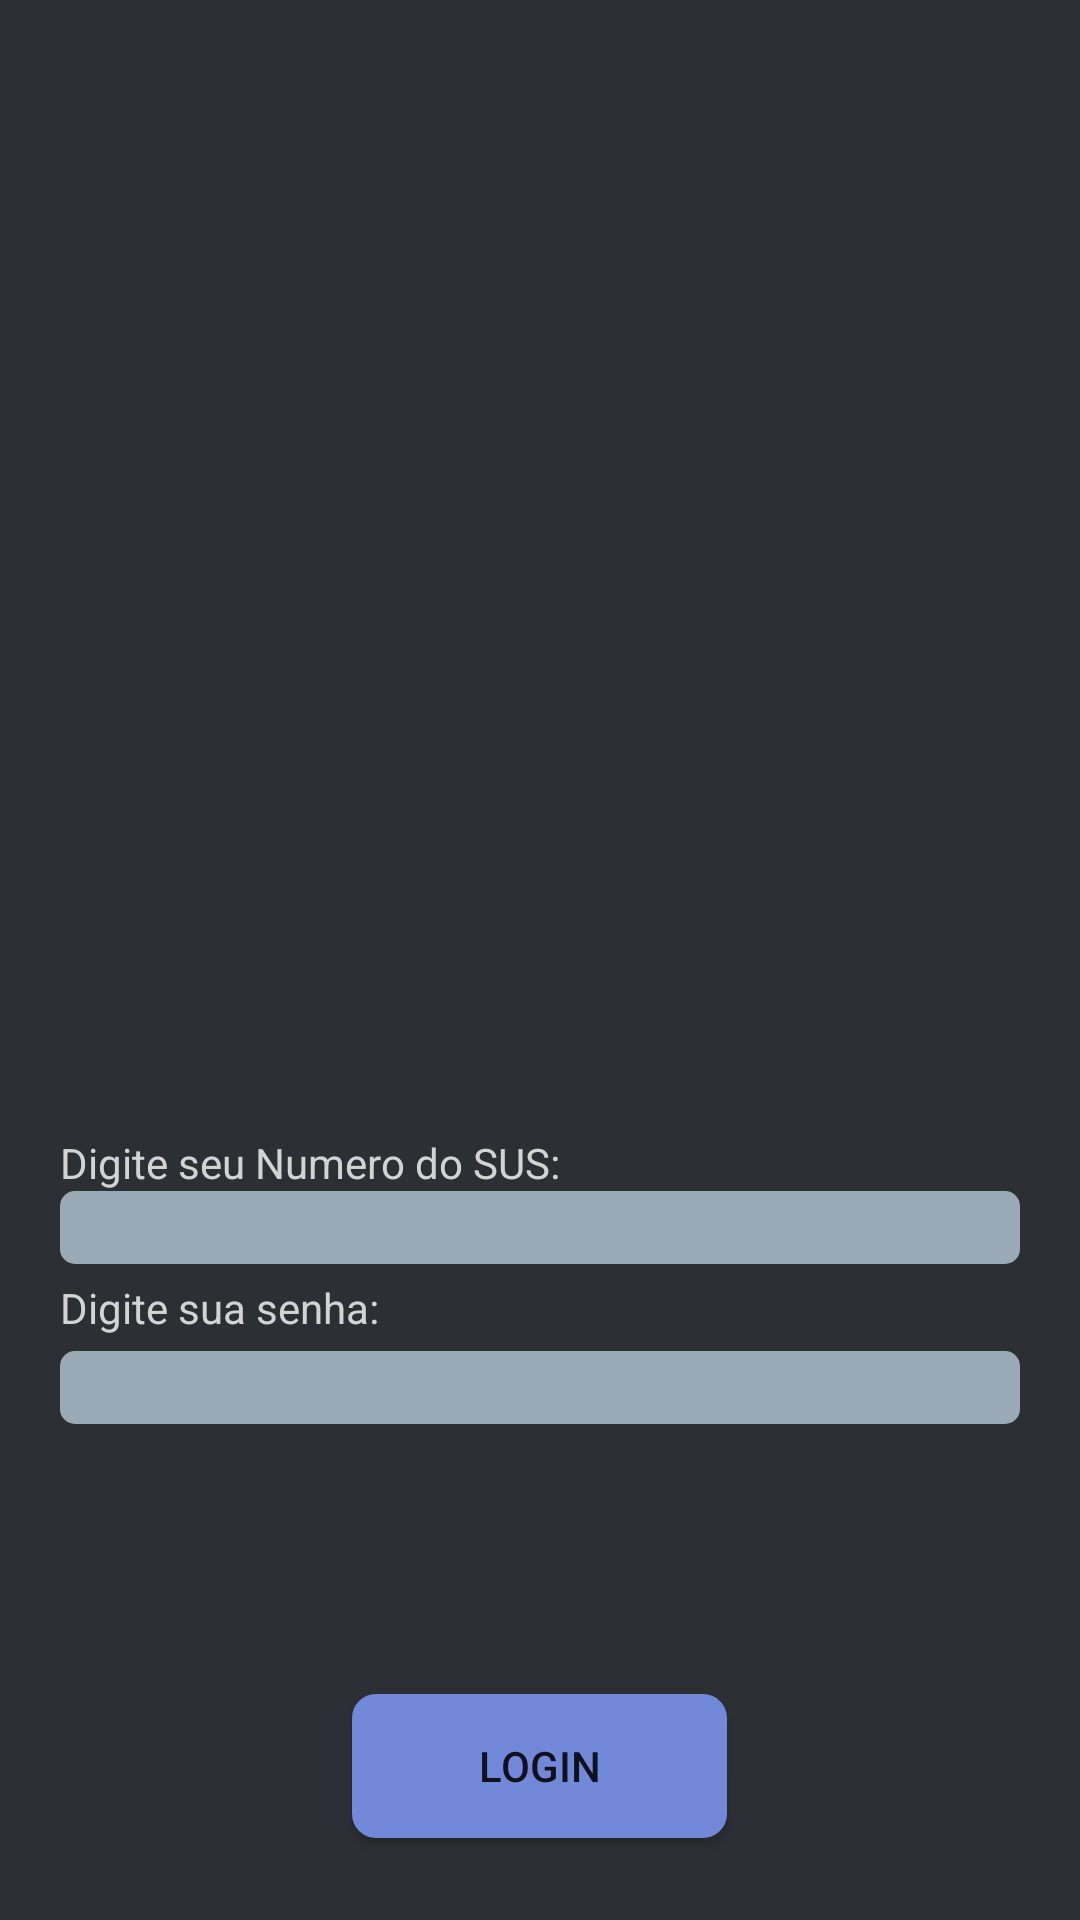

The Android layout XML behind this screen, and the referenced resources:
<!-- AndroidManifest.xml: application theme AppTheme -->
<!-- res/layout/activity_login.xml -->
<?xml version="1.0" encoding="utf-8"?>
<androidx.constraintlayout.widget.ConstraintLayout xmlns:android="http://schemas.android.com/apk/res/android"
    xmlns:app="http://schemas.android.com/apk/res-auto"
    xmlns:tools="http://schemas.android.com/tools"
    android:layout_width="match_parent"
    android:layout_height="match_parent"
    tools:context=".Login"
    android:background="@drawable/background_solid">

    <LinearLayout
        android:layout_width="match_parent"
        android:layout_height="match_parent"
        android:orientation="vertical"
        android:padding="20dp"
        app:layout_constraintBottom_toBottomOf="parent">


        <ImageView
            android:id="@+id/imageView2"
            android:layout_width="match_parent"
            android:layout_height="258dp"
            app:srcCompat="@drawable/suslogov2" />

        <TextView
            android:id="@+id/textView4"
            android:layout_width="match_parent"
            android:layout_height="wrap_content"
            android:layout_marginTop="100dp"
            android:text="@string/susnumber"
            android:textColor="@color/cinzaclaro" />

        <EditText
            android:id="@+id/editTextNumber"
            android:layout_width="match_parent"
            android:layout_height="wrap_content"
            android:background="@drawable/campos"
            android:ems="10"
            android:inputType="number"
            android:textAlignment="center" />

        <TextView
            android:id="@+id/textView2"
            android:layout_width="match_parent"
            android:layout_height="wrap_content"
            android:layout_marginTop="5dp"
            android:text="@string/pass"
            android:textColor="@color/cinzaclaro" />

        <EditText
            android:id="@+id/editTextTextPassword"
            android:layout_width="match_parent"
            android:layout_height="wrap_content"
            android:layout_marginTop="5dp"
            android:background="@drawable/campos"
            android:ems="10"
            android:inputType="textPassword"
            android:textAlignment="center"
            android:textColor="#000000" />

        <Button
            android:id="@+id/button"
            android:layout_width="125dp"
            android:layout_height="wrap_content"
            android:layout_gravity="center"
            android:layout_marginTop="90dp"
            android:background="@drawable/clickbutton"
            android:text="@string/action_sign_in"
            android:textAlignment="center" />
    </LinearLayout>

</androidx.constraintlayout.widget.ConstraintLayout>
<!-- resources referenced by this layout -->
<resources>
  <color name="cinzaclaro">#d3d3d3</color>
  <!-- drawable background_solid (drawable) -->
  <?xml version="1.0" encoding="utf-8"?>
  <selector xmlns:android="http://schemas.android.com/apk/res/android">
      <item>
          <shape>
              <solid android:color="#2c2f33"/>
          </shape>
      </item>
  </selector>
  <!-- drawable campos (drawable) -->
  <?xml version="1.0" encoding="utf-8"?>
  <shape xmlns:android="http://schemas.android.com/apk/res/android" android:shape="rectangle">
      <solid android:color="@color/campo" />
      <corners android:radius="5dp"/>
  </shape>
  <!-- drawable clickbutton (drawable) -->
  <?xml version="1.0" encoding="utf-8"?>
  <shape xmlns:android="http://schemas.android.com/apk/res/android" android:shape="rectangle">
      <solid android:color="#7289da" />
      <corners android:radius="8dp"/>
  </shape>
  <string name="action_sign_in">Login</string>
  <string name="pass">Digite sua senha:</string>
  <string name="susnumber">Digite seu Numero do SUS:</string>
  <style name="AppTheme" parent="Theme.AppCompat.Light.NoActionBar">
          
          <item name="colorPrimary">#72afd3</item>
          <item name="colorPrimaryDark">#72afd3</item>
          <item name="colorAccent">#72afd3</item>
      </style>
  <color name="campo">#99aab5</color>
</resources>
